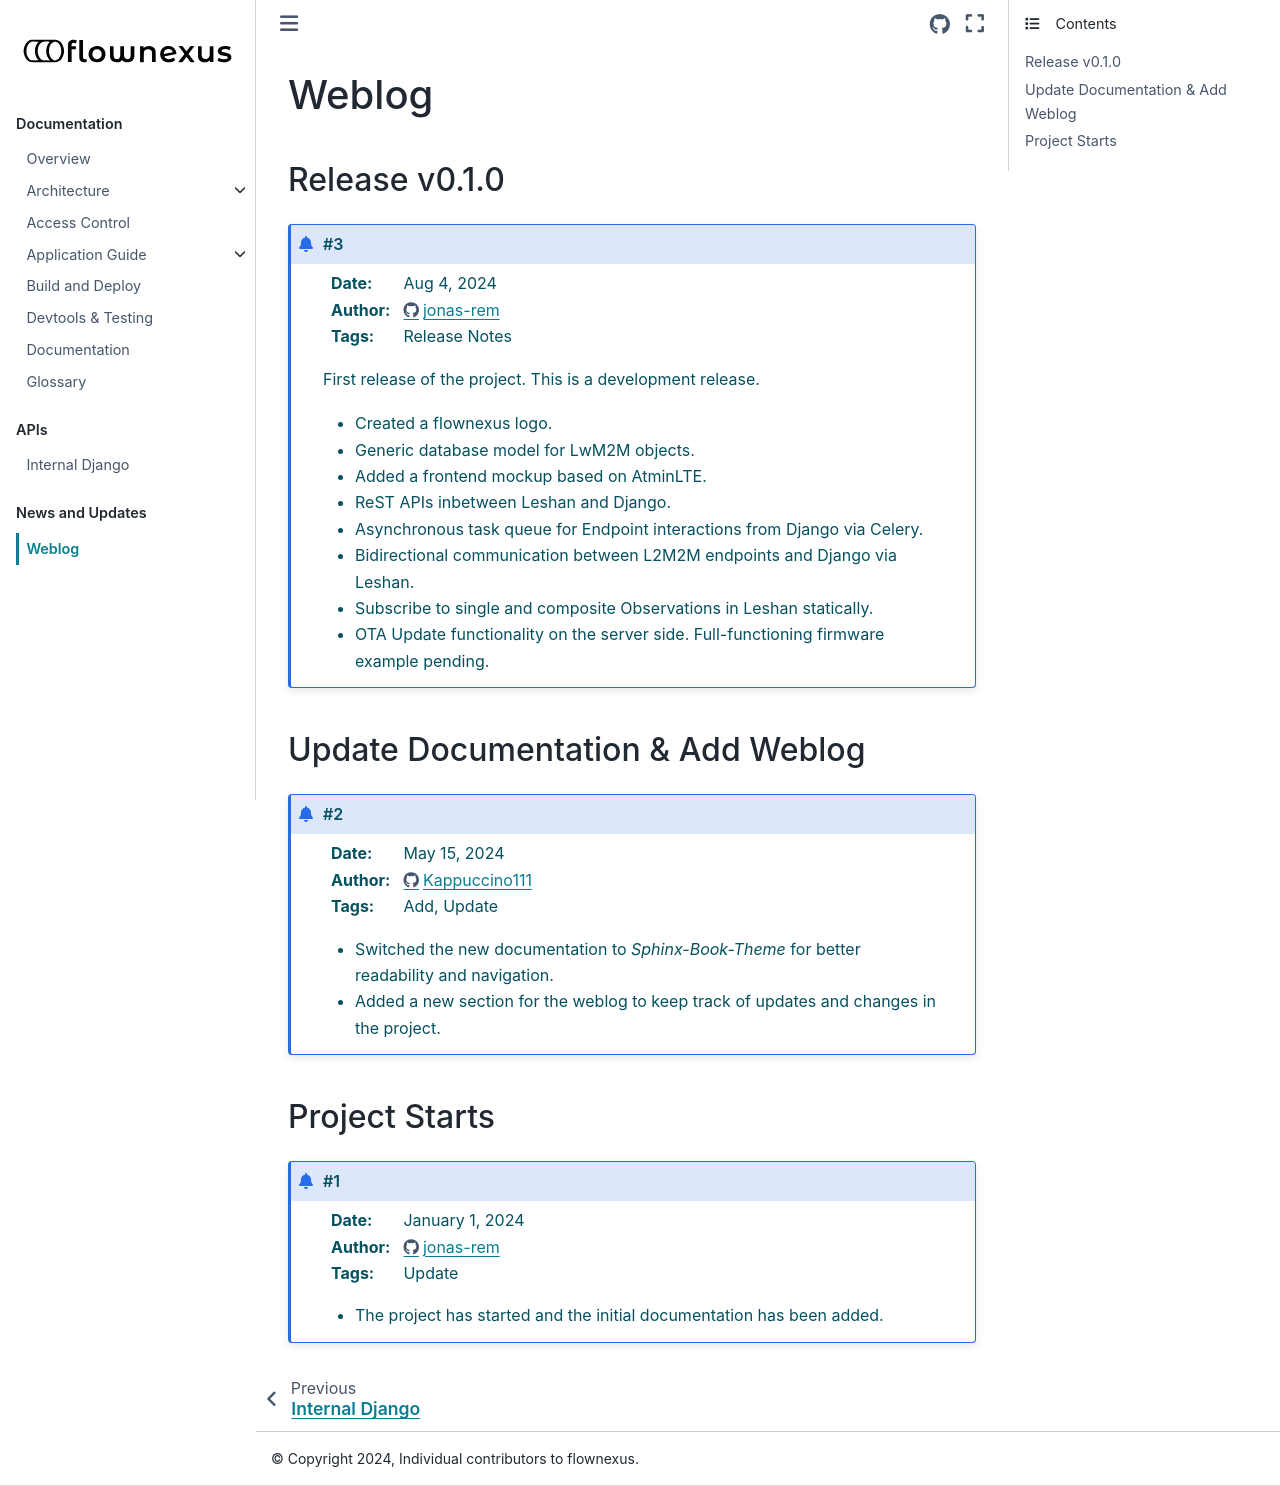

repository: flownexus-lwm2m/flownexus · page: news/weblog.html · generator: sphinx

Weblog
======

Update Documentation & Add Weblog
---------------------------------
.. admonition:: #2
   :class: alert alert-info

   :Date: May 15, 2024
   :Author: https://github.com/Kappuccino111
   :Tags: Add, Update

   - Switched the new documentation to *Sphinx-Book-Theme* for better readability and navigation.
   - Added a new section for the weblog to keep track of updates and changes in the project.


.. # TODO: Add more updates here

Project Starts
--------------
.. admonition:: #1
   :class: alert alert-info

   :Date: January 1, 2024
   :Author: https://github.com/jonas-rem
   :Tags: Update

   - The project has started and the initial documentation has been added.
